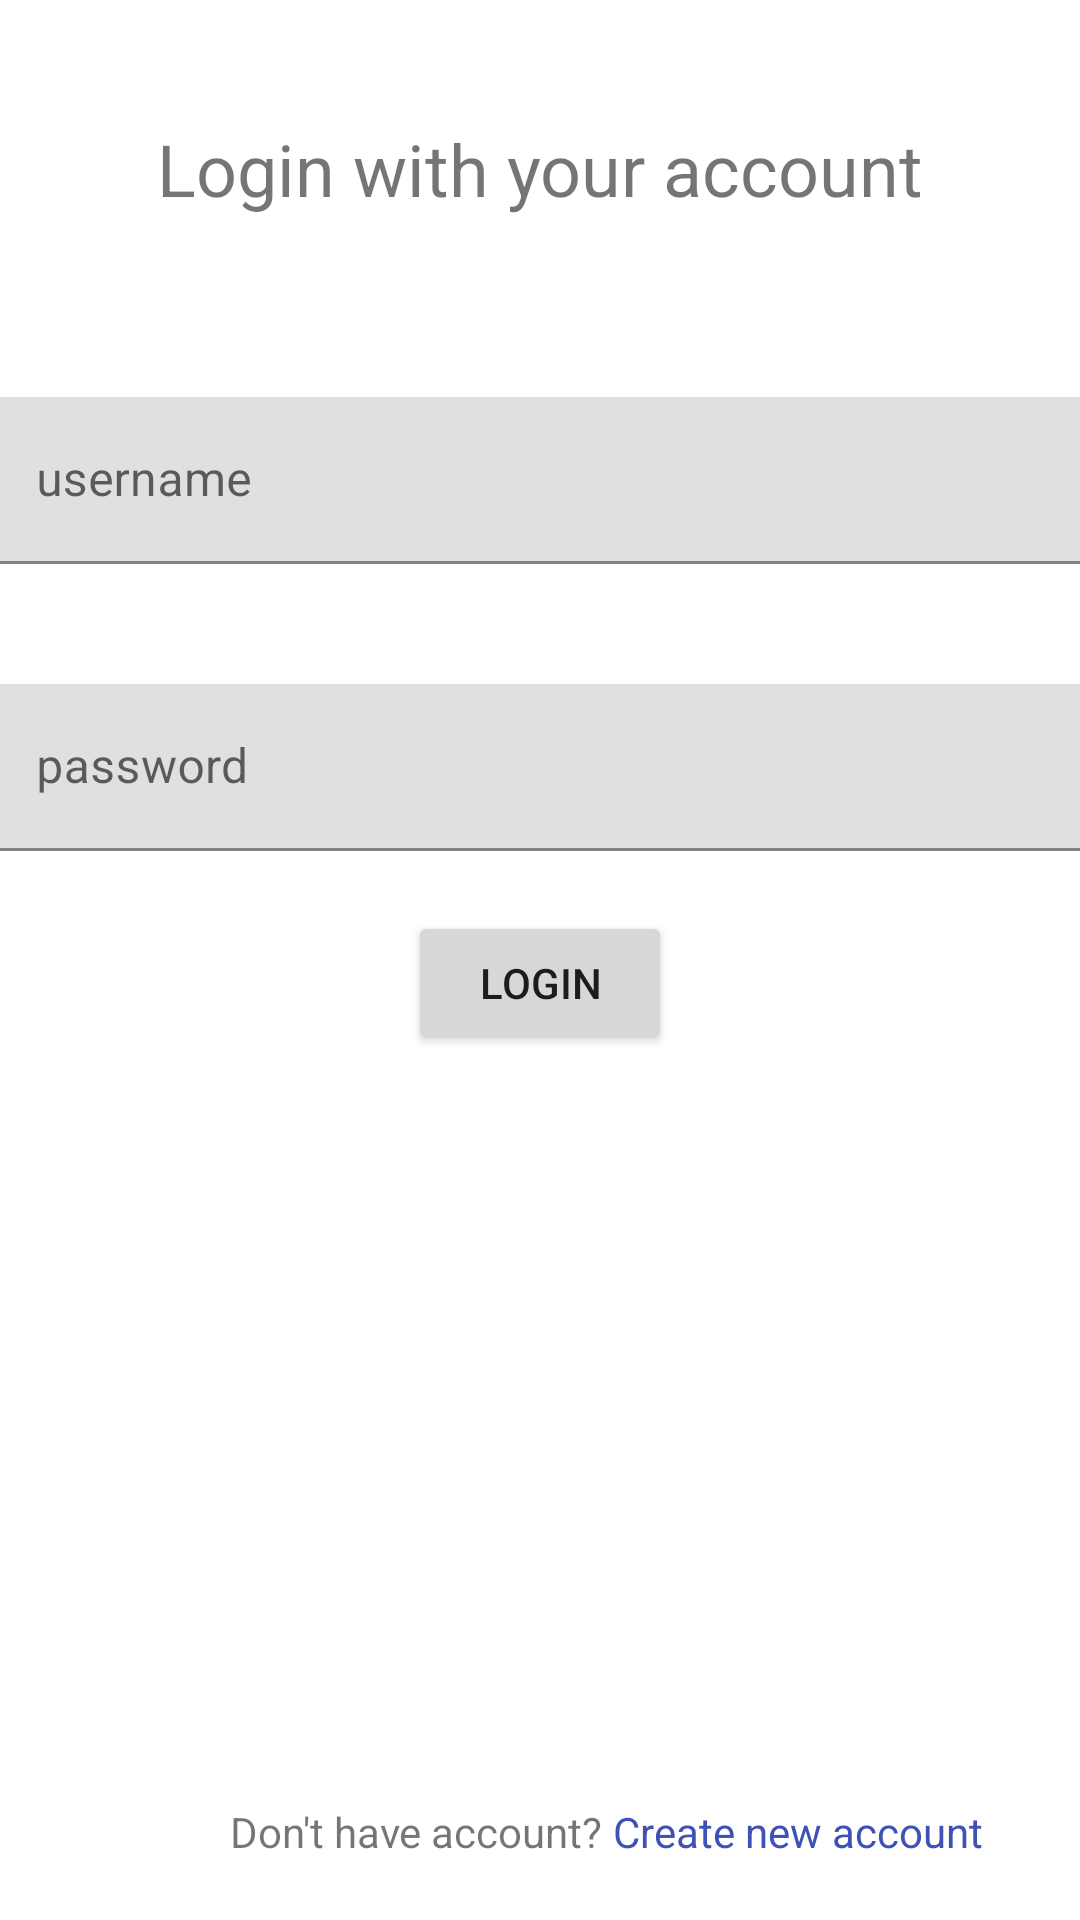

Write the Android layout XML for this screen, with the resource values it uses.
<!-- AndroidManifest.xml: application theme Theme.InstagramClient -->
<!-- res/layout/activity_login.xml -->
<?xml version="1.0" encoding="utf-8"?>
<androidx.constraintlayout.widget.ConstraintLayout xmlns:android="http://schemas.android.com/apk/res/android"
    xmlns:app="http://schemas.android.com/apk/res-auto"
    xmlns:tools="http://schemas.android.com/tools"
    android:layout_width="match_parent"
    android:layout_height="match_parent"
    tools:context=".LoginActivity">

    <com.google.android.material.textfield.TextInputLayout
        android:id="@+id/textInputLayout"
        android:layout_width="409dp"
        android:layout_height="wrap_content"
        android:layout_marginTop="40dp"
        app:layout_constraintEnd_toEndOf="parent"
        app:layout_constraintStart_toStartOf="parent"
        app:layout_constraintTop_toBottomOf="@+id/textView">

        <com.google.android.material.textfield.TextInputEditText
            android:id="@+id/usernameEditText"
            android:layout_width="match_parent"
            android:layout_height="wrap_content"
            android:layout_margin="20dp"
            android:hint="username" />
    </com.google.android.material.textfield.TextInputLayout>

    <com.google.android.material.textfield.TextInputLayout
        android:id="@+id/textInputLayout2"
        android:layout_width="409dp"
        android:layout_height="wrap_content"
        app:layout_constraintEnd_toEndOf="parent"
        app:layout_constraintStart_toStartOf="parent"
        app:layout_constraintTop_toBottomOf="@+id/textInputLayout">

        <com.google.android.material.textfield.TextInputEditText
            android:id="@+id/passwordEditText"
            android:layout_width="match_parent"
            android:layout_height="wrap_content"
            android:layout_margin="20dp"
            android:hint="password" />
    </com.google.android.material.textfield.TextInputLayout>

    <Button
        android:id="@+id/loginButton"
        android:layout_width="wrap_content"
        android:layout_height="wrap_content"
        android:text="Login"
        app:layout_constraintEnd_toEndOf="parent"
        app:layout_constraintStart_toStartOf="parent"
        app:layout_constraintTop_toBottomOf="@+id/textInputLayout2" />

    <TextView
        android:id="@+id/textView3"
        android:layout_width="wrap_content"
        android:layout_height="wrap_content"
        android:layout_marginBottom="20dp"
        android:text="Don't have account?"
        app:layout_constraintBottom_toBottomOf="parent"
        app:layout_constraintEnd_toStartOf="@+id/guideline2" />

    <TextView
        android:id="@+id/createAccountTextView"
        android:layout_width="wrap_content"
        android:layout_height="wrap_content"
        android:layout_marginBottom="20dp"
        android:text=" Create new account"
        android:textColor="#3F51B5"
        app:layout_constraintBottom_toBottomOf="parent"
        app:layout_constraintStart_toStartOf="@+id/guideline2" />

    <androidx.constraintlayout.widget.Guideline
        android:id="@+id/guideline2"
        android:layout_width="wrap_content"
        android:layout_height="wrap_content"
        android:orientation="vertical"
        app:layout_constraintGuide_begin="201dp" />

    <TextView
        android:id="@+id/textView"
        android:layout_width="wrap_content"
        android:layout_height="wrap_content"
        android:layout_margin="40dp"
        android:text="Login with your account"
        android:textSize="24sp"
        app:layout_constraintEnd_toEndOf="parent"
        app:layout_constraintStart_toStartOf="parent"
        app:layout_constraintTop_toTopOf="parent" />

</androidx.constraintlayout.widget.ConstraintLayout>
<!-- resources referenced by this layout -->
<resources>
  <style name="Theme.InstagramClient" parent="Theme.MaterialComponents.DayNight.NoActionBar">
          
          <item name="colorPrimary">@color/purple_500</item>
          <item name="colorPrimaryVariant">@color/purple_700</item>
          <item name="colorOnPrimary">@color/white</item>
          
          <item name="colorSecondary">@color/teal_200</item>
          <item name="colorSecondaryVariant">@color/teal_700</item>
          <item name="colorOnSecondary">@color/black</item>
          
          <item name="android:statusBarColor" tools:targetApi="l">@android:color/transparent</item>
          
          <item name="android:navigationBarColor">@android:color/transparent</item>
      </style>
  <!-- not gathered from this repository: default colours our renderer supplied (Android Studio template values) -->
  <color name="purple_500">#FF6200EE</color>
  <color name="purple_700">#FF3700B3</color>
  <color name="teal_200">#FF03DAC5</color>
  <color name="teal_700">#FF018786</color>
  <color name="black">#FF000000</color>
  <color name="white">#FFFFFFFF</color>
</resources>
